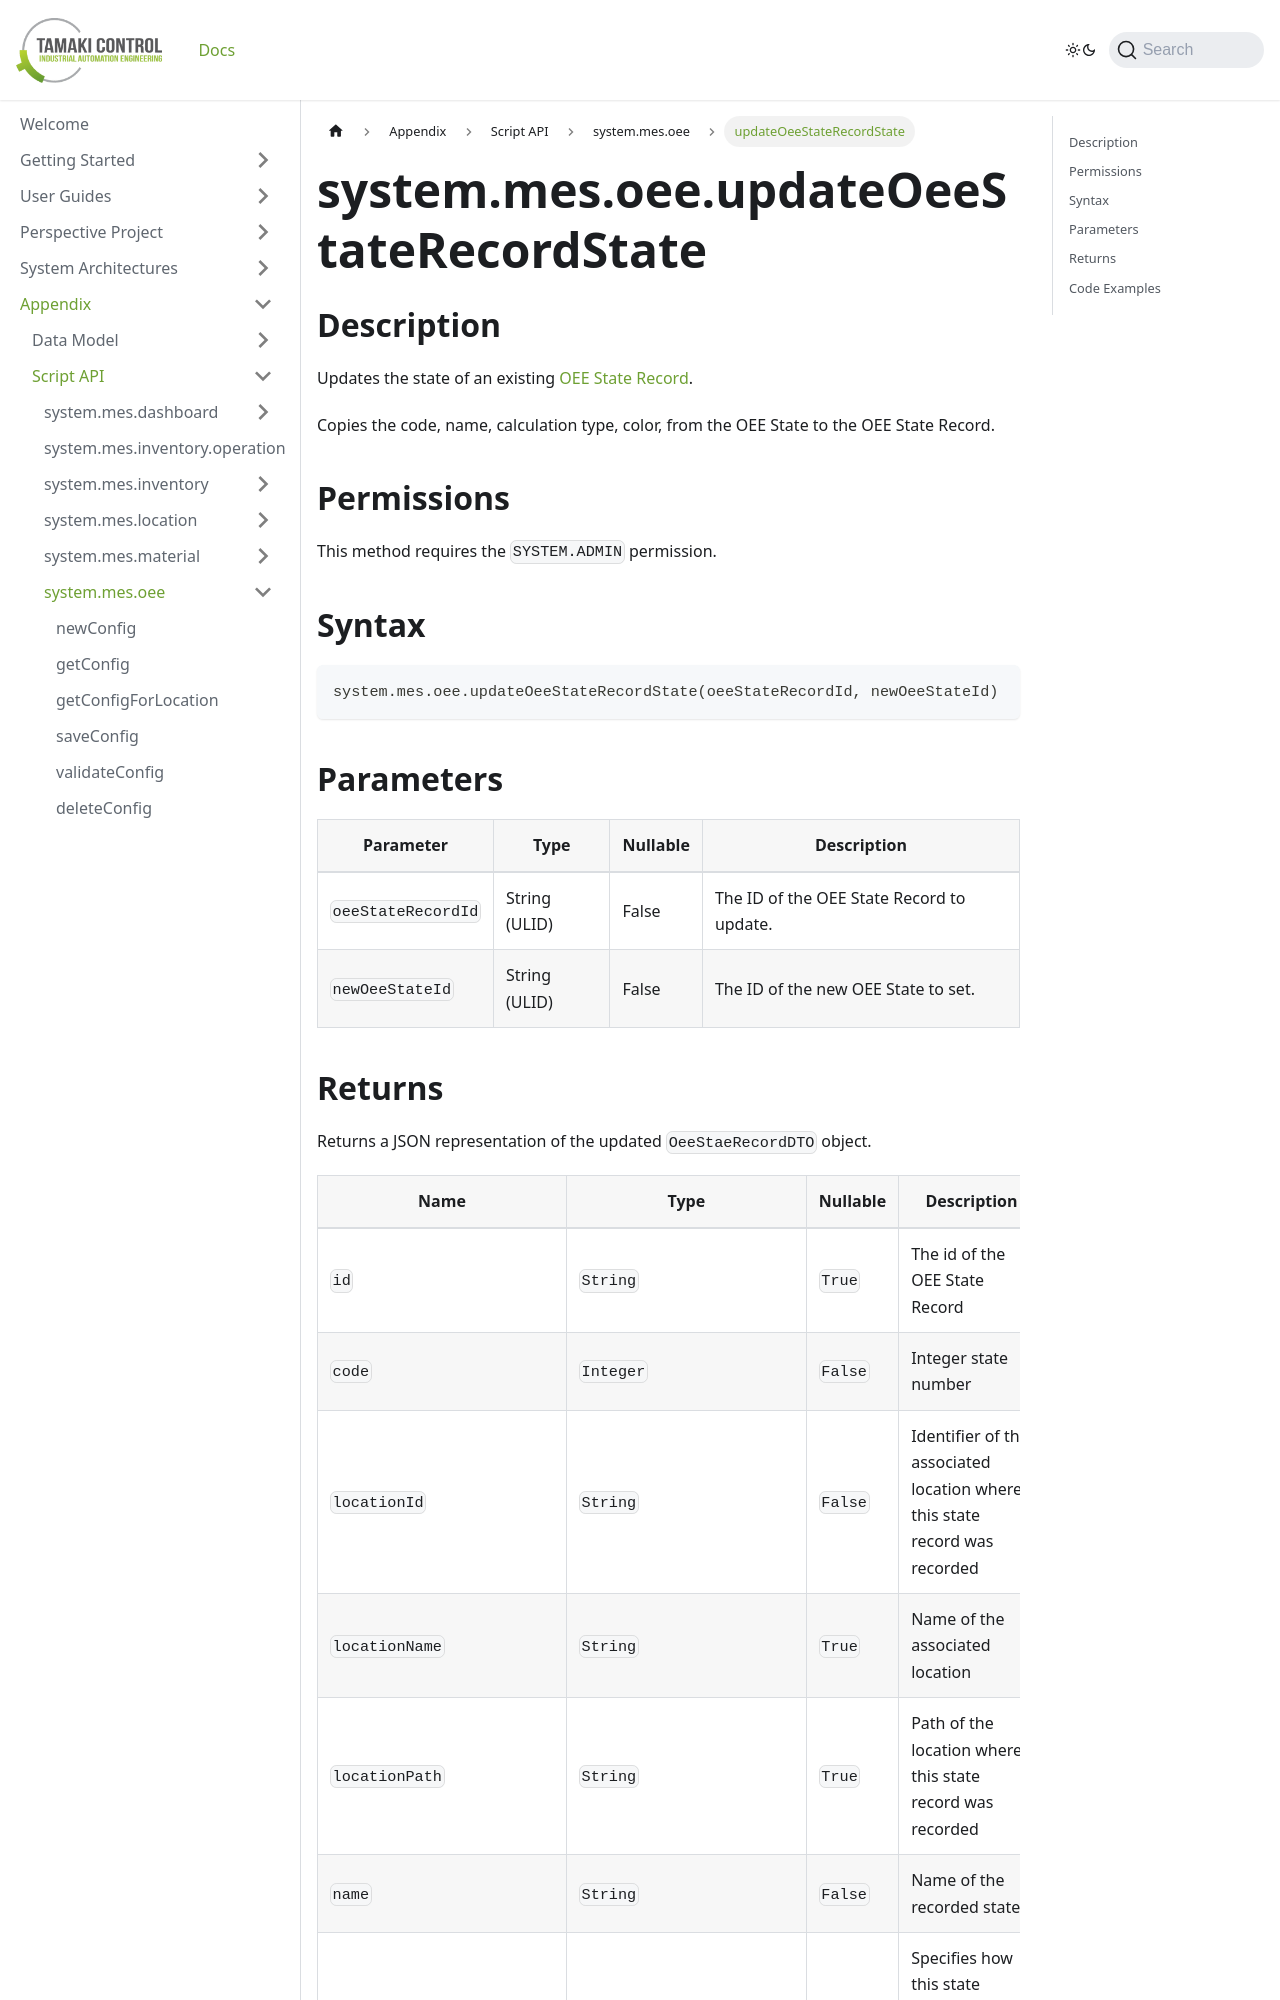

repository: TamakiControl/tamaki-mes-docs · page: docs/appendix/script-api/oee-script-api/update-oee-state-record-state/index.html · generator: docusaurus

---
sidebar_position: 51
title: "updateOeeStateRecordState"
description: "Updates the state of an existing OEE State Record."
---

# system.mes.oee.updateOeeStateRecordState

## Description

Updates the state of an existing [OEE State Record](../../data-model/oee-model/oee-state-record.md).

Copies the code, name, calculation type, color, from the OEE State to the OEE State Record.

## Permissions

This method requires the `SYSTEM.ADMIN` permission.

## Syntax

```python
system.mes.oee.updateOeeStateRecordState(oeeStateRecordId, newOeeStateId)
```

## Parameters

| Parameter          | Type          | Nullable | Description                               |
|--------------------|---------------|----------|-------------------------------------------|
| `oeeStateRecordId` | String (ULID) | False    | The ID of the OEE State Record to update. |
| `newOeeStateId`    | String (ULID) | False    | The ID of the new OEE State to set.       |
